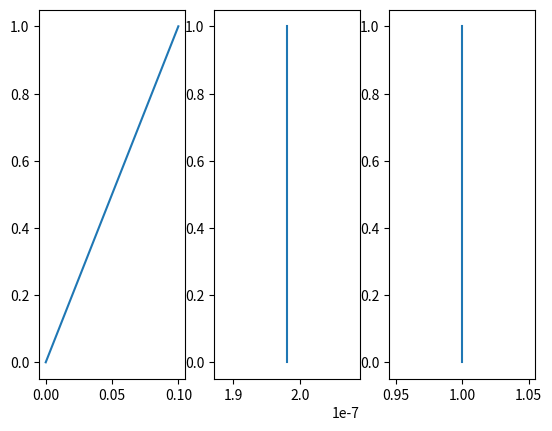

This chart was generated by the following Python code:
#!/usr/bin/env python3
# -*- coding: utf-8 -*-
"""
Created on Fri Oct 20 09:34:18 2017

Testing out the Allen and Newberger boundary layer specification.
@author: jacob
"""
import numpy as np
import matplotlib.pyplot as plt

zhat = np.linspace(0, 1, 100)
Vo = .1
N2o = (3e-3)**2
Rzhat = zhat - 1
Rzhat2 = np.ones(zhat.shape)
tht = 5e-3
f = 1e-4
So = N2o*(1/f*np.tan(tht))**2

gamma  = 1
gamma = (1+So)**(-1)
V = Vo*(1 + Rzhat)
deltabbl = Vo*np.sin(tht)/(gamma*f*So)

Vz = Vo*(Rzhat2)/deltabbl
N2 = N2o*(1-gamma*Rzhat2)
Vx  = -f*So*gamma*Rzhat2
Ri = N2*f*(f+Vx)/(f*Vz)**2

delta = -So**(-1)*np.tan(tht)*Ri[0]**(1/2)
print('Ri: ' + str(Ri[0]))
print('delta:  ' + str(delta))
print('Vx/f:  ' + str(Vx[0]/f))
print('BL Thickness: ' + str(deltabbl))

plt.figure()
fig, ax = plt.subplots(1,3)
ax[0].plot(V, zhat)
ax[1].plot(N2, zhat)
ax[2].plot(Ri, zhat)
